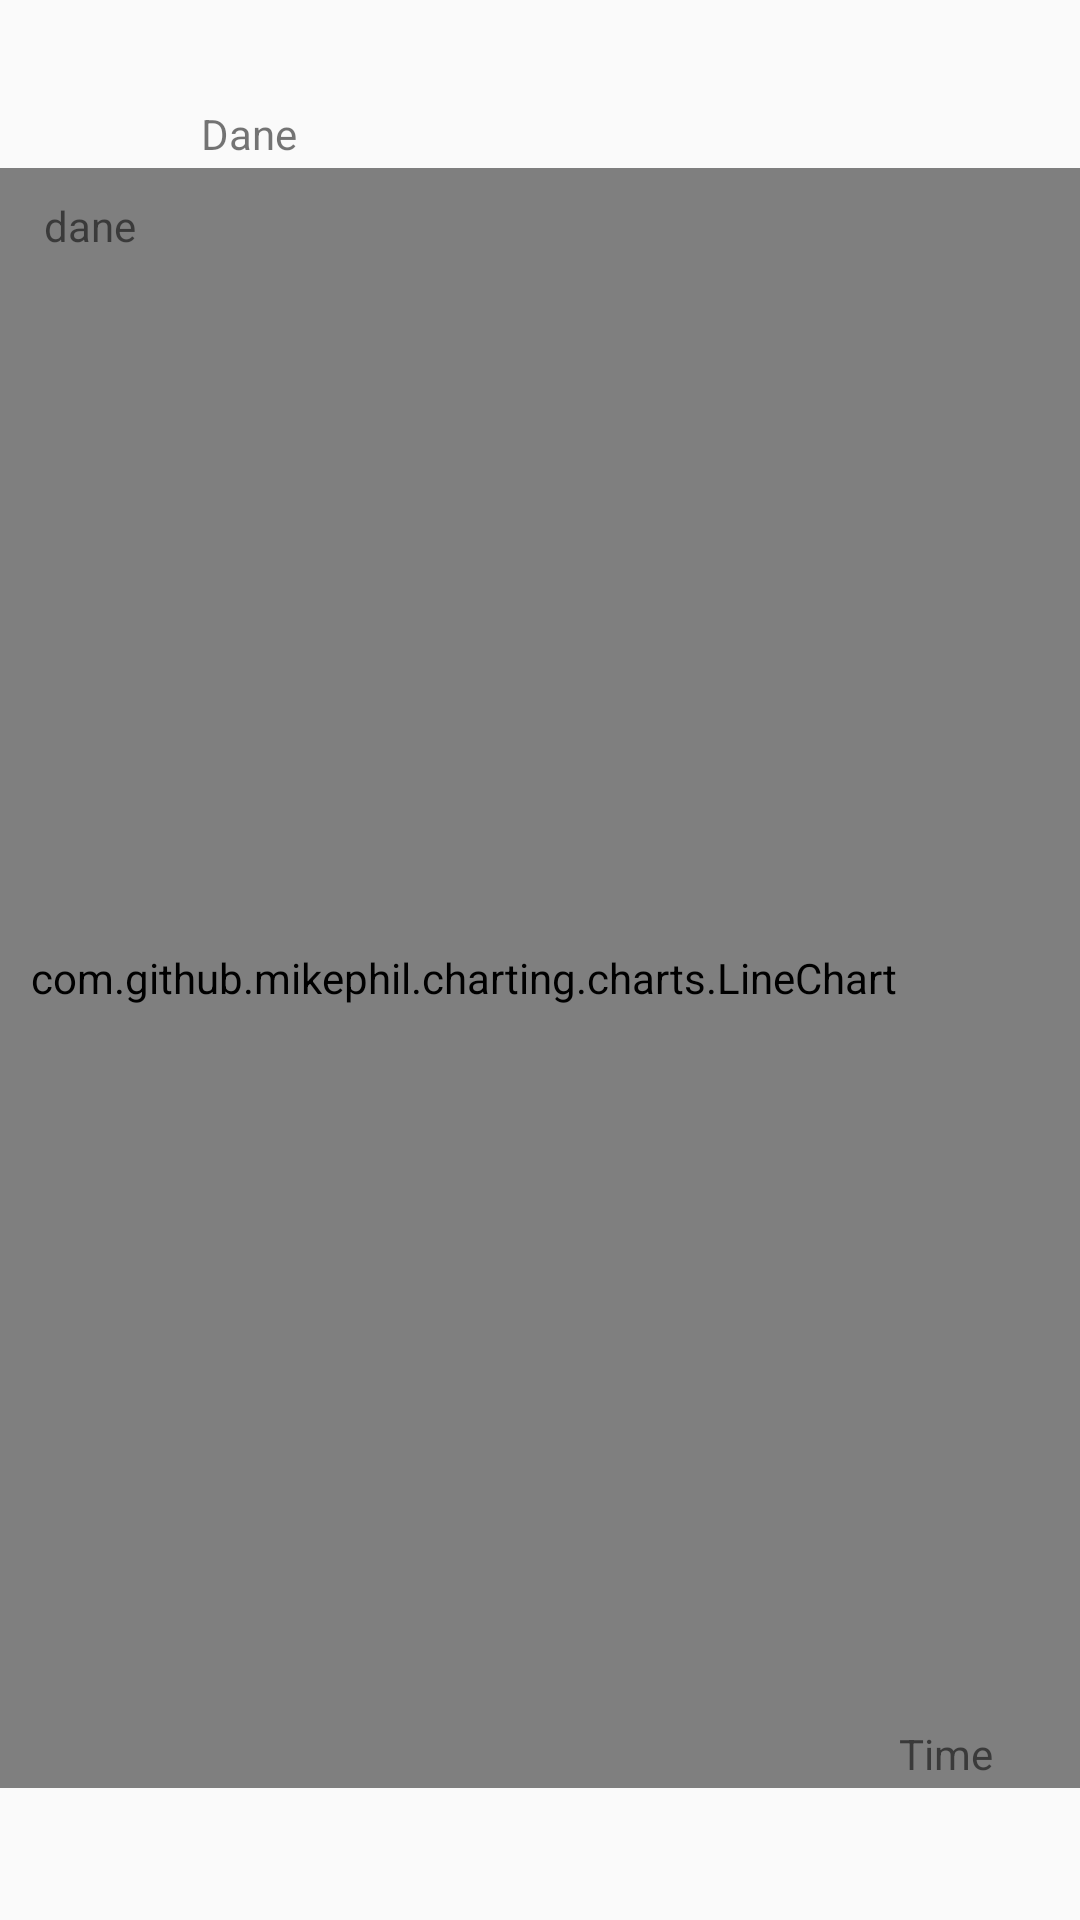

This screen was rendered from an Android layout file. Write that file and the resources it references.
<!-- AndroidManifest.xml: application theme AppTheme -->
<!-- res/layout/activity_charts.xml -->
<?xml version="1.0" encoding="utf-8"?>
<androidx.constraintlayout.widget.ConstraintLayout xmlns:android="http://schemas.android.com/apk/res/android"
    xmlns:app="http://schemas.android.com/apk/res-auto"
    xmlns:tools="http://schemas.android.com/tools"
    android:layout_width="match_parent"
    android:layout_height="match_parent"
    tools:context=".charts">

    <com.github.mikephil.charting.charts.LineChart
        android:id="@+id/chart"
        android:layout_width="412dp"
        android:layout_height="540dp"
        app:layout_constraintBottom_toBottomOf="parent"
        app:layout_constraintEnd_toEndOf="parent"
        app:layout_constraintHorizontal_bias="1.0"
        app:layout_constraintStart_toStartOf="parent"
        app:layout_constraintTop_toTopOf="parent"
        app:layout_constraintVertical_bias="0.56"
        tools:ignore="MissingConstraints" />

    <TextView
        android:id="@+id/nameOfChart"
        android:layout_width="197dp"
        android:layout_height="36dp"
        android:text="Dane"
        app:layout_constraintBottom_toBottomOf="parent"
        app:layout_constraintEnd_toEndOf="parent"
        app:layout_constraintHorizontal_bias="0.411"
        app:layout_constraintStart_toStartOf="parent"
        app:layout_constraintTop_toTopOf="parent"
        app:layout_constraintVertical_bias="0.058"
        tools:ignore="MissingConstraints" />

    <TextView
        android:id="@+id/Xlabel"
        android:layout_width="wrap_content"
        android:layout_height="wrap_content"
        android:text="Time"
        app:layout_constraintBottom_toBottomOf="parent"
        app:layout_constraintEnd_toEndOf="parent"
        app:layout_constraintHorizontal_bias="0.912"
        app:layout_constraintStart_toStartOf="parent"
        app:layout_constraintTop_toTopOf="parent"
        app:layout_constraintVertical_bias="0.926" />

    <TextView
        android:id="@+id/Ylabel"
        android:layout_width="wrap_content"
        android:layout_height="wrap_content"
        android:text="dane"
        app:layout_constraintBottom_toBottomOf="parent"
        app:layout_constraintEnd_toEndOf="parent"
        app:layout_constraintHorizontal_bias="0.045"
        app:layout_constraintStart_toStartOf="parent"
        app:layout_constraintTop_toTopOf="parent"
        app:layout_constraintVertical_bias="0.106" />

</androidx.constraintlayout.widget.ConstraintLayout>
<!-- resources referenced by this layout -->
<resources>
  <style name="AppTheme" parent="Theme.AppCompat.Light.NoActionBar" />
</resources>
